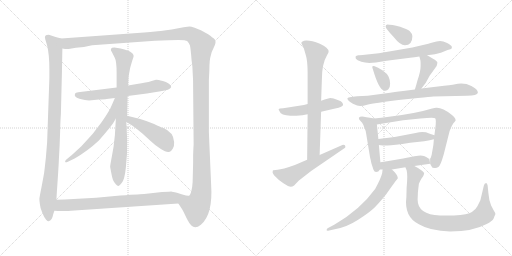
t = 0.00 s
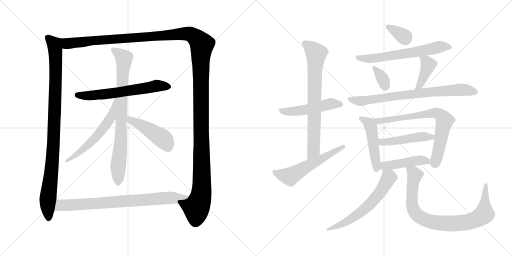
t = 3.28 s
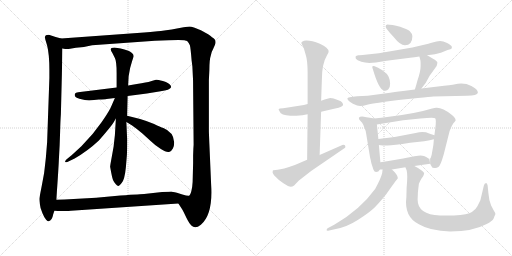
t = 6.56 s
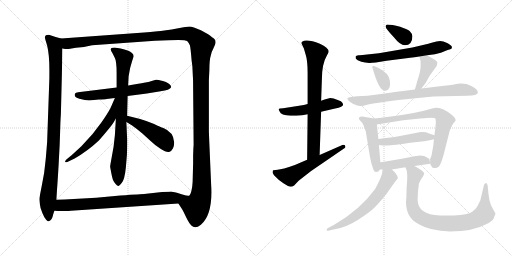
t = 9.84 s
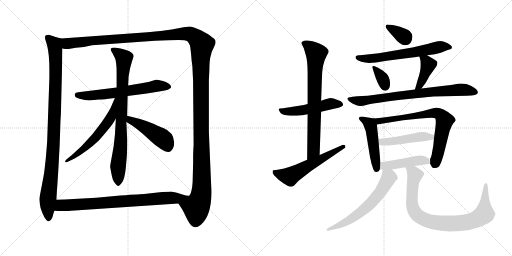
t = 13.12 s
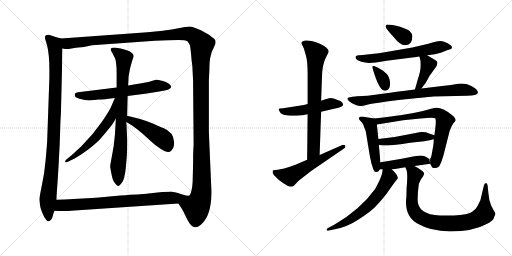
t = 16.40 s

The animated SVG that drew these frames (rendered in a browser with its animation timeline set to each time). Animation: 21 CSS @keyframes rules; one cycle of 16.40 s.

<svg version="1.1" viewBox="0 0 2048 1024" xmlns="http://www.w3.org/2000/svg">
  <g stroke="lightgray" stroke-dasharray="1,1" stroke-width="1" transform="scale(4, 4)">
    <line x1="0" y1="0" x2="256" y2="256"></line>
    <line x1="256" y1="0" x2="0" y2="256"></line>
    <line x1="128" y1="0" x2="128" y2="256"></line>
    <line x1="0" y1="128" x2="256" y2="128"></line>
    <line x1="256" y1="0" x2="512" y2="256"></line>
    <line x1="512" y1="0" x2="256" y2="256"></line>
    <line x1="384" y1="0" x2="384" y2="256"></line>
    <line x1="256" y1="128" x2="512" y2="128"></line>
  </g>
<g transform="scale(1, -1) translate(0, -850)">
   <style type="text/css">
    @keyframes keyframes0 {
      from {
       stroke: black;
       stroke-dashoffset: 993;
       stroke-width: 128;
       }
       76% {
       animation-timing-function: step-end;
       stroke: black;
       stroke-dashoffset: 0;
       stroke-width: 128;
       }
       to {
       stroke: black;
       stroke-width: 1024;
       }
       }
       #make-me-a-hanzi-animation-0 {
         animation: keyframes0 1.058105s both;
         animation-delay: 0.000000s;
         animation-timing-function: linear;
       }
    @keyframes keyframes1 {
      from {
       stroke: black;
       stroke-dashoffset: 1552;
       stroke-width: 128;
       }
       83% {
       animation-timing-function: step-end;
       stroke: black;
       stroke-dashoffset: 0;
       stroke-width: 128;
       }
       to {
       stroke: black;
       stroke-width: 1024;
       }
       }
       #make-me-a-hanzi-animation-1 {
         animation: keyframes1 1.513021s both;
         animation-delay: 1.058105s;
         animation-timing-function: linear;
       }
    @keyframes keyframes2 {
      from {
       stroke: black;
       stroke-dashoffset: 625;
       stroke-width: 128;
       }
       67% {
       animation-timing-function: step-end;
       stroke: black;
       stroke-dashoffset: 0;
       stroke-width: 128;
       }
       to {
       stroke: black;
       stroke-width: 1024;
       }
       }
       #make-me-a-hanzi-animation-2 {
         animation: keyframes2 0.758626s both;
         animation-delay: 2.571126s;
         animation-timing-function: linear;
       }
    @keyframes keyframes3 {
      from {
       stroke: black;
       stroke-dashoffset: 811;
       stroke-width: 128;
       }
       73% {
       animation-timing-function: step-end;
       stroke: black;
       stroke-dashoffset: 0;
       stroke-width: 128;
       }
       to {
       stroke: black;
       stroke-width: 1024;
       }
       }
       #make-me-a-hanzi-animation-3 {
         animation: keyframes3 0.909993s both;
         animation-delay: 3.329752s;
         animation-timing-function: linear;
       }
    @keyframes keyframes4 {
      from {
       stroke: black;
       stroke-dashoffset: 582;
       stroke-width: 128;
       }
       65% {
       animation-timing-function: step-end;
       stroke: black;
       stroke-dashoffset: 0;
       stroke-width: 128;
       }
       to {
       stroke: black;
       stroke-width: 1024;
       }
       }
       #make-me-a-hanzi-animation-4 {
         animation: keyframes4 0.723633s both;
         animation-delay: 4.239745s;
         animation-timing-function: linear;
       }
    @keyframes keyframes5 {
      from {
       stroke: black;
       stroke-dashoffset: 458;
       stroke-width: 128;
       }
       60% {
       animation-timing-function: step-end;
       stroke: black;
       stroke-dashoffset: 0;
       stroke-width: 128;
       }
       to {
       stroke: black;
       stroke-width: 1024;
       }
       }
       #make-me-a-hanzi-animation-5 {
         animation: keyframes5 0.622721s both;
         animation-delay: 4.963378s;
         animation-timing-function: linear;
       }
    @keyframes keyframes6 {
      from {
       stroke: black;
       stroke-dashoffset: 776;
       stroke-width: 128;
       }
       72% {
       animation-timing-function: step-end;
       stroke: black;
       stroke-dashoffset: 0;
       stroke-width: 128;
       }
       to {
       stroke: black;
       stroke-width: 1024;
       }
       }
       #make-me-a-hanzi-animation-6 {
         animation: keyframes6 0.881510s both;
         animation-delay: 5.586099s;
         animation-timing-function: linear;
       }
    @keyframes keyframes7 {
      from {
       stroke: black;
       stroke-dashoffset: 505;
       stroke-width: 128;
       }
       62% {
       animation-timing-function: step-end;
       stroke: black;
       stroke-dashoffset: 0;
       stroke-width: 128;
       }
       to {
       stroke: black;
       stroke-width: 1024;
       }
       }
       #make-me-a-hanzi-animation-7 {
         animation: keyframes7 0.660970s both;
         animation-delay: 6.467609s;
         animation-timing-function: linear;
       }
    @keyframes keyframes8 {
      from {
       stroke: black;
       stroke-dashoffset: 747;
       stroke-width: 128;
       }
       71% {
       animation-timing-function: step-end;
       stroke: black;
       stroke-dashoffset: 0;
       stroke-width: 128;
       }
       to {
       stroke: black;
       stroke-width: 1024;
       }
       }
       #make-me-a-hanzi-animation-8 {
         animation: keyframes8 0.857910s both;
         animation-delay: 7.128579s;
         animation-timing-function: linear;
       }
    @keyframes keyframes9 {
      from {
       stroke: black;
       stroke-dashoffset: 568;
       stroke-width: 128;
       }
       65% {
       animation-timing-function: step-end;
       stroke: black;
       stroke-dashoffset: 0;
       stroke-width: 128;
       }
       to {
       stroke: black;
       stroke-width: 1024;
       }
       }
       #make-me-a-hanzi-animation-9 {
         animation: keyframes9 0.712240s both;
         animation-delay: 7.986489s;
         animation-timing-function: linear;
       }
    @keyframes keyframes10 {
      from {
       stroke: black;
       stroke-dashoffset: 342;
       stroke-width: 128;
       }
       53% {
       animation-timing-function: step-end;
       stroke: black;
       stroke-dashoffset: 0;
       stroke-width: 128;
       }
       to {
       stroke: black;
       stroke-width: 1024;
       }
       }
       #make-me-a-hanzi-animation-10 {
         animation: keyframes10 0.528320s both;
         animation-delay: 8.698729s;
         animation-timing-function: linear;
       }
    @keyframes keyframes11 {
      from {
       stroke: black;
       stroke-dashoffset: 632;
       stroke-width: 128;
       }
       67% {
       animation-timing-function: step-end;
       stroke: black;
       stroke-dashoffset: 0;
       stroke-width: 128;
       }
       to {
       stroke: black;
       stroke-width: 1024;
       }
       }
       #make-me-a-hanzi-animation-11 {
         animation: keyframes11 0.764323s both;
         animation-delay: 9.227049s;
         animation-timing-function: linear;
       }
    @keyframes keyframes12 {
      from {
       stroke: black;
       stroke-dashoffset: 342;
       stroke-width: 128;
       }
       53% {
       animation-timing-function: step-end;
       stroke: black;
       stroke-dashoffset: 0;
       stroke-width: 128;
       }
       to {
       stroke: black;
       stroke-width: 1024;
       }
       }
       #make-me-a-hanzi-animation-12 {
         animation: keyframes12 0.528320s both;
         animation-delay: 9.991372s;
         animation-timing-function: linear;
       }
    @keyframes keyframes13 {
      from {
       stroke: black;
       stroke-dashoffset: 401;
       stroke-width: 128;
       }
       57% {
       animation-timing-function: step-end;
       stroke: black;
       stroke-dashoffset: 0;
       stroke-width: 128;
       }
       to {
       stroke: black;
       stroke-width: 1024;
       }
       }
       #make-me-a-hanzi-animation-13 {
         animation: keyframes13 0.576335s both;
         animation-delay: 10.519692s;
         animation-timing-function: linear;
       }
    @keyframes keyframes14 {
      from {
       stroke: black;
       stroke-dashoffset: 767;
       stroke-width: 128;
       }
       71% {
       animation-timing-function: step-end;
       stroke: black;
       stroke-dashoffset: 0;
       stroke-width: 128;
       }
       to {
       stroke: black;
       stroke-width: 1024;
       }
       }
       #make-me-a-hanzi-animation-14 {
         animation: keyframes14 0.874186s both;
         animation-delay: 11.096027s;
         animation-timing-function: linear;
       }
    @keyframes keyframes15 {
      from {
       stroke: black;
       stroke-dashoffset: 480;
       stroke-width: 128;
       }
       61% {
       animation-timing-function: step-end;
       stroke: black;
       stroke-dashoffset: 0;
       stroke-width: 128;
       }
       to {
       stroke: black;
       stroke-width: 1024;
       }
       }
       #make-me-a-hanzi-animation-15 {
         animation: keyframes15 0.640625s both;
         animation-delay: 11.970213s;
         animation-timing-function: linear;
       }
    @keyframes keyframes16 {
      from {
       stroke: black;
       stroke-dashoffset: 721;
       stroke-width: 128;
       }
       70% {
       animation-timing-function: step-end;
       stroke: black;
       stroke-dashoffset: 0;
       stroke-width: 128;
       }
       to {
       stroke: black;
       stroke-width: 1024;
       }
       }
       #make-me-a-hanzi-animation-16 {
         animation: keyframes16 0.836751s both;
         animation-delay: 12.610838s;
         animation-timing-function: linear;
       }
    @keyframes keyframes17 {
      from {
       stroke: black;
       stroke-dashoffset: 472;
       stroke-width: 128;
       }
       61% {
       animation-timing-function: step-end;
       stroke: black;
       stroke-dashoffset: 0;
       stroke-width: 128;
       }
       to {
       stroke: black;
       stroke-width: 1024;
       }
       }
       #make-me-a-hanzi-animation-17 {
         animation: keyframes17 0.634115s both;
         animation-delay: 13.447589s;
         animation-timing-function: linear;
       }
    @keyframes keyframes18 {
      from {
       stroke: black;
       stroke-dashoffset: 450;
       stroke-width: 128;
       }
       59% {
       animation-timing-function: step-end;
       stroke: black;
       stroke-dashoffset: 0;
       stroke-width: 128;
       }
       to {
       stroke: black;
       stroke-width: 1024;
       }
       }
       #make-me-a-hanzi-animation-18 {
         animation: keyframes18 0.616211s both;
         animation-delay: 14.081704s;
         animation-timing-function: linear;
       }
    @keyframes keyframes19 {
      from {
       stroke: black;
       stroke-dashoffset: 617;
       stroke-width: 128;
       }
       67% {
       animation-timing-function: step-end;
       stroke: black;
       stroke-dashoffset: 0;
       stroke-width: 128;
       }
       to {
       stroke: black;
       stroke-width: 1024;
       }
       }
       #make-me-a-hanzi-animation-19 {
         animation: keyframes19 0.752116s both;
         animation-delay: 14.697915s;
         animation-timing-function: linear;
       }
    @keyframes keyframes20 {
      from {
       stroke: black;
       stroke-dashoffset: 862;
       stroke-width: 128;
       }
       74% {
       animation-timing-function: step-end;
       stroke: black;
       stroke-dashoffset: 0;
       stroke-width: 128;
       }
       to {
       stroke: black;
       stroke-width: 1024;
       }
       }
       #make-me-a-hanzi-animation-20 {
         animation: keyframes20 0.951497s both;
         animation-delay: 15.450031s;
         animation-timing-function: linear;
       }
</style>
<path d="M 195.5 711.0 Q 184.5 711.0 181.5 707.0 Q 177.5 703.0 181.5 691.0 L 188.5 668.0 Q 197.5 632.0 197.5 571.0 L 197.5 538.0 L 188.5 281.0 L 183.5 220.0 Q 181.5 200.0 176.5 158.0 L 166.5 104.0 Q 157.5 59.0 157.5 54.0 Q 157.5 49.0 159.5 33.0 Q 160.5 18.0 169.5 -2.0 Q 177.5 -22.0 184.5 -29.0 Q 191.5 -36.0 194.5 -35.0 Q 208.5 -32.0 212.5 -8.0 L 217.5 7.0 L 225.5 51.0 L 227.5 83.0 Q 234.5 183.0 235.5 212.0 L 238.5 268.0 L 240.5 324.0 Q 241.5 366.0 243.5 393.0 L 247.5 552.0 L 249.5 656.0 C 250.5 686.0 250.5 694.0 244.5 696.0 L 222.5 702.0 L 195.5 711.0 Z" fill="lightgray"></path> 
<path d="M 713.5 36.0 L 728.5 13.0 Q 729.5 12.0 735.5 0.0 L 745.5 -21.0 Q 757.5 -45.0 765.5 -52.0 Q 780.5 -68.0 803.5 -49.0 Q 852.5 -8.0 844.5 112.0 L 837.5 274.0 Q 835.5 320.0 835.5 325.0 L 835.5 530.0 L 837.5 570.0 Q 837.5 612.0 843.5 629.0 Q 844.5 640.0 852.5 654.0 L 859.5 670.0 Q 866.5 688.0 855.5 696.0 Q 844.5 704.0 842.5 706.0 L 832.5 713.0 L 803.5 729.0 L 778.5 739.0 Q 763.5 744.0 758.5 744.0 Q 752.5 744.0 734.5 741.0 L 702.5 735.0 Q 690.5 732.0 664.5 729.0 L 643.5 726.0 L 630.5 725.0 Q 599.5 721.0 576.5 720.0 L 244.5 696.0 C 214.5 694.0 219.5 655.0 249.5 656.0 L 260.5 654.0 L 274.5 654.0 L 303.5 659.0 L 335.5 662.0 L 368.5 669.0 L 619.5 687.0 L 673.5 689.0 Q 740.5 693.0 748.5 686.0 Q 755.5 679.0 759.5 669.0 Q 762.5 658.0 766.5 608.0 L 769.5 584.0 L 771.5 543.0 Q 772.5 533.0 772.5 498.0 L 774.5 271.0 L 773.5 256.0 L 772.5 229.0 L 772.5 198.0 L 770.5 122.0 Q 769.5 102.0 765.5 86.0 Q 760.5 69.0 756.5 67.0 C 747.5 38.0 697.5 62.0 713.5 36.0 Z" fill="lightgray"></path> 
<path d="M 466.5 500.0 L 312.5 481.0 Q 302.5 480.0 300.5 476.0 Q 293.5 462.0 317.5 455.0 Q 341.5 448.0 356.5 448.0 L 395.5 452.0 Q 418.5 453.0 426.5 454.0 L 459.5 458.0 L 510.5 466.0 L 587.5 476.0 L 642.5 485.0 Q 679.5 490.0 684.5 501.0 Q 684.5 513.0 663.5 522.0 L 651.5 526.0 Q 628.5 532.0 624.0 531.0 Q 619.5 530.0 603.5 525.0 Q 587.5 520.0 547.5 514.0 L 512.5 508.0 L 466.5 500.0 Z" fill="lightgray"></path> 
<path d="M 520.5 578.0 L 528.5 606.0 L 533.5 621.0 Q 537.5 631.0 526.5 639.5 Q 515.5 648.0 482.5 656.0 L 457.5 660.0 Q 433.5 660.0 449.5 638.0 L 459.5 618.0 Q 466.5 605.0 466.5 558.0 L 466.5 500.0 L 463.5 376.0 L 459.5 309.0 Q 455.5 274.0 454.5 264.0 L 445.5 214.0 Q 440.5 187.0 440.5 183.0 Q 448.5 138.0 452.0 130.0 Q 455.5 122.0 462.5 114.0 Q 469.5 106.0 474.0 106.5 Q 478.5 107.0 486.5 118.0 Q 498.5 130.0 503.5 181.0 L 507.5 229.0 Q 508.5 241.0 508.5 294.0 L 505.5 362.0 L 508.5 387.0 L 510.5 466.0 L 512.5 508.0 L 514.5 545.0 L 520.5 578.0 Z" fill="lightgray"></path> 
<path d="M 459.5 458.0 L 446.5 428.0 Q 438.5 407.0 405.5 360.0 Q 372.5 312.0 325.5 265.0 L 287.5 230.0 L 265.5 212.0 Q 259.5 206.0 260.5 203.0 Q 261.5 199.0 271.5 203.0 L 298.5 216.0 Q 350.5 246.0 395.5 288.0 Q 444.5 344.0 453.5 359.0 Q 461.5 373.0 463.5 376.0 C 523.5 475.0 471.5 486.0 459.5 458.0 Z" fill="lightgray"></path> 
<path d="M 505.5 362.0 L 528.5 348.0 Q 535.5 344.0 569.5 316.0 L 602.5 286.0 Q 619.5 269.0 643.5 254.0 Q 667.5 238.0 678.5 243.0 Q 684.5 244.0 691.5 256.0 Q 697.5 267.0 696.5 282.0 Q 694.5 321.0 653.5 338.0 Q 641.5 342.0 616.5 354.0 Q 590.5 365.0 560.5 374.0 L 508.5 387.0 C 479.5 394.0 479.5 378.0 505.5 362.0 Z" fill="lightgray"></path> 
<path d="M 217.5 7.0 L 231.5 6.0 L 255.5 6.0 Q 278.5 6.0 283.5 7.0 L 713.5 36.0 C 743.5 38.0 785.5 63.0 756.5 67.0 Q 751.5 65.0 729.5 72.0 L 707.5 79.0 Q 688.5 83.0 685.5 84.0 Q 682.5 84.0 648.5 82.0 L 576.5 74.0 Q 569.5 74.0 481.5 68.0 L 384.5 59.0 L 258.5 52.0 L 225.5 51.0 C 195.5 50.0 187.5 9.0 217.5 7.0 Z" fill="lightgray"></path> 
<path d="M 1230.5 434.0 L 1215.5 430.0 L 1132.5 417.0 Q 1116.5 416.0 1114.5 414.0 Q 1114.5 411.0 1118.5 404.0 Q 1123.5 389.0 1161.5 387.0 L 1185.5 387.0 L 1209.5 389.0 L 1230.5 393.0 L 1284.5 403.0 L 1340.5 416.0 Q 1372.5 422.0 1372.5 432.0 Q 1372.5 434.0 1368.5 440.0 Q 1365.5 445.0 1353.5 449.0 L 1334.5 456.0 L 1321.5 458.0 Q 1315.5 458.0 1284.5 447.0 L 1230.5 434.0 Z" fill="lightgray"></path> 
<path d="M 1205.5 678.0 Q 1205.5 676.0 1207.5 673.0 L 1215.5 656.0 L 1222.5 632.0 Q 1230.5 608.0 1230.5 558.0 L 1230.5 434.0 L 1230.5 393.0 L 1228.5 211.0 C 1228.5 181.0 1277.5 200.0 1278.5 230.0 L 1284.5 403.0 L 1284.5 447.0 L 1287.5 532.0 Q 1287.5 595.0 1308.5 630.0 Q 1314.5 639.0 1314.5 643.0 Q 1314.5 660.0 1279.5 675.0 Q 1244.5 689.0 1224.5 688.0 Q 1205.5 686.0 1205.5 678.0 Z" fill="lightgray"></path> 
<path d="M 1228.5 211.0 L 1179.5 190.0 Q 1128.5 172.0 1110.5 171.0 Q 1092.5 170.0 1091.5 168.0 Q 1090.5 165.0 1090.5 159.0 Q 1091.5 152.0 1114.5 131.0 L 1133.5 117.0 Q 1155.5 103.0 1162.5 103.0 Q 1169.5 103.0 1176.5 108.0 L 1194.5 127.0 L 1244.5 166.0 L 1377.5 257.0 Q 1381.5 259.0 1381.5 263.0 Q 1382.5 271.0 1373.5 271.0 Q 1371.5 271.0 1369.5 270.0 L 1278.5 230.0 L 1228.5 211.0 Z" fill="lightgray"></path> 
<path d="M 1600.5 743.0 Q 1566.5 752.0 1548.5 752.0 Q 1542.5 751.0 1542.5 743.0 Q 1543.5 735.0 1575.5 701.0 Q 1600.5 669.0 1619.5 669.0 Q 1649.5 669.0 1649.5 705.0 Q 1649.5 715.0 1638.5 726.0 Q 1628.5 733.0 1600.5 743.0 Z" fill="lightgray"></path> 
<path d="M 1708.5 629.0 L 1739.5 633.0 L 1763.5 639.0 L 1790.5 650.0 Q 1804.5 654.0 1806.5 656.0 Q 1808.5 660.0 1806.5 665.0 Q 1804.5 669.0 1788.5 678.0 Q 1772.5 686.0 1760.5 686.0 Q 1748.5 686.0 1726.5 679.0 Q 1704.5 672.0 1649.5 660.0 L 1515.5 637.0 L 1468.5 632.0 Q 1443.5 628.0 1433.5 629.0 Q 1424.5 628.0 1422.5 624.0 Q 1421.5 622.0 1423.5 615.0 Q 1427.5 609.0 1445.5 603.0 Q 1464.5 597.0 1489.5 599.0 L 1503.5 600.0 L 1546.5 607.0 L 1640.5 619.0 Q 1656.5 620.0 1677.5 624.0 L 1708.5 629.0 Z" fill="lightgray"></path> 
<path d="M 1498.5 585.0 Q 1484.5 590.0 1491.5 573.0 Q 1515.5 491.0 1536.5 488.0 Q 1546.5 485.0 1553.5 493.0 Q 1560.5 500.0 1560.5 515.0 Q 1560.5 530.0 1554.5 543.0 Q 1548.5 556.0 1529.5 569.0 Q 1510.5 581.0 1498.5 585.0 Z" fill="lightgray"></path> 
<path d="M 1685.5 496.0 L 1702.5 518.0 L 1718.5 547.0 L 1746.5 586.0 Q 1748.5 592.0 1749.5 599.0 Q 1750.5 605.0 1730.5 616.0 L 1708.5 629.0 C 1682.5 644.0 1670.5 652.0 1677.5 624.0 L 1681.5 609.0 Q 1682.5 607.0 1682.5 586.0 Q 1682.5 564.0 1669.5 527.0 Q 1665.5 511.0 1659.5 492.0 C 1650.5 463.0 1667.5 472.0 1685.5 496.0 Z" fill="lightgray"></path> 
<path d="M 1733.5 464.0 L 1867.5 467.0 Q 1909.5 467.0 1911.5 479.0 Q 1911.5 493.0 1885.5 506.0 Q 1860.5 519.0 1831.5 515.0 L 1810.5 511.0 Q 1798.5 510.0 1776.5 507.0 L 1685.5 496.0 L 1659.5 492.0 L 1612.5 486.0 Q 1603.5 486.0 1560.5 479.0 L 1470.5 467.0 L 1428.5 465.0 Q 1389.5 462.0 1389.5 456.0 Q 1390.5 447.0 1411.5 435.0 L 1428.5 428.0 Q 1442.5 423.0 1468.5 431.0 Q 1495.5 438.0 1603.5 451.0 L 1671.5 458.0 Q 1720.5 463.0 1733.5 464.0 Z" fill="lightgray"></path> 
<path d="M 1496.5 376.0 Q 1458.5 383.0 1448.5 384.0 Q 1438.5 384.0 1435.5 379.0 Q 1435.5 376.0 1437.5 371.0 L 1448.5 359.0 Q 1453.5 352.0 1457.5 339.0 Q 1463.5 327.0 1464.5 316.0 L 1480.5 219.0 Q 1482.5 213.0 1485.5 197.0 L 1493.5 172.0 Q 1497.5 162.0 1504.5 162.0 Q 1514.5 162.0 1519.5 172.0 L 1521.5 201.0 L 1515.5 270.0 L 1513.5 294.0 L 1507.5 352.0 C 1505.5 374.0 1505.5 374.0 1496.5 376.0 Z" fill="lightgray"></path> 
<path d="M 1720.5 195.0 L 1726.5 184.0 Q 1728.5 178.0 1737.5 178.0 Q 1746.5 177.0 1753.5 182.0 Q 1761.5 186.0 1774.5 231.0 L 1798.5 326.0 Q 1806.5 348.0 1813.5 357.0 Q 1821.5 365.0 1822.5 368.0 Q 1822.5 379.0 1806.5 391.0 Q 1771.5 419.0 1747.5 419.0 Q 1741.5 420.0 1728.5 416.0 Q 1660.5 395.0 1548.5 382.0 Q 1527.5 380.0 1496.5 376.0 C 1466.5 372.0 1477.5 347.0 1507.5 352.0 L 1612.5 369.0 L 1681.5 376.0 Q 1735.5 382.0 1740.5 377.0 Q 1745.5 372.0 1741.5 339.0 L 1737.5 309.0 L 1735.5 293.0 L 1733.5 270.0 L 1726.5 230.0 Q 1722.5 216.0 1720.5 216.0 L 1720.5 195.0 Z" fill="lightgray"></path> 
<path d="M 1737.5 309.0 L 1716.5 316.0 Q 1695.5 326.0 1662.5 318.0 Q 1590.5 302.0 1513.5 294.0 C 1483.5 291.0 1485.5 274.0 1515.5 270.0 L 1530.5 268.0 L 1550.5 268.0 Q 1572.5 268.0 1640.5 279.0 L 1696.5 285.0 Q 1721.5 289.0 1735.5 293.0 C 1763.5 300.0 1763.5 300.0 1737.5 309.0 Z" fill="lightgray"></path> 
<path d="M 1657.5 186.0 L 1720.5 195.0 L 1717.5 215.0 Q 1715.5 215.0 1706.5 221.0 Q 1697.5 227.0 1682.5 228.0 Q 1667.5 228.0 1612.5 216.0 L 1571.5 209.0 Q 1549.5 205.0 1521.5 201.0 C 1491.5 197.0 1489.5 172.0 1519.5 172.0 L 1530.5 172.0 L 1567.5 172.0 L 1621.5 181.0 L 1657.5 186.0 Z" fill="lightgray"></path> 
<path d="M 1530.5 172.0 L 1528.5 157.0 Q 1523.5 136.0 1500.5 94.0 Q 1441.5 12.0 1338.5 -48.0 L 1310.5 -63.0 Q 1306.5 -65.0 1306.5 -71.0 Q 1306.5 -74.0 1316.5 -72.0 L 1343.5 -66.0 Q 1389.5 -57.0 1432.5 -29.0 Q 1476.5 -1.0 1498.5 20.0 Q 1537.5 61.0 1557.5 91.0 Q 1577.5 120.0 1583.5 127.0 L 1591.5 137.0 Q 1591.5 151.0 1567.5 172.0 C 1545.5 193.0 1534.5 202.0 1530.5 172.0 Z" fill="lightgray"></path> 
<path d="M 1670.5 51.0 Q 1670.5 82.0 1675.5 115.0 Q 1679.5 125.0 1685.5 135.0 L 1692.5 145.0 Q 1696.5 153.0 1696.5 158.0 Q 1691.5 166.0 1673.5 177.0 L 1657.5 186.0 C 1631.5 201.0 1611.5 209.0 1621.5 181.0 L 1626.5 169.0 Q 1631.5 151.0 1626.5 100.0 L 1625.5 62.0 Q 1615.5 -17.0 1675.5 -47.0 Q 1720.5 -74.0 1800.5 -76.0 Q 1894.5 -75.0 1946.5 -46.0 Q 1968.5 -35.0 1974.5 -24.0 Q 1978.5 -12.0 1981.5 -7.0 Q 1981.5 -1.0 1974.5 9.0 L 1964.5 28.0 Q 1955.5 50.0 1953.5 78.0 L 1950.5 108.0 Q 1948.5 118.0 1944.5 118.0 Q 1937.5 118.0 1935.5 108.0 L 1921.5 49.0 L 1909.5 25.0 Q 1903.5 12.0 1887.5 2.0 Q 1872.5 -8.0 1815.5 -12.0 L 1759.5 -12.0 Q 1670.5 -8.0 1670.5 51.0 Z" fill="lightgray"></path> 
      <clipPath id="make-me-a-hanzi-clip-0">
      <path d="M 195.5 711.0 Q 184.5 711.0 181.5 707.0 Q 177.5 703.0 181.5 691.0 L 188.5 668.0 Q 197.5 632.0 197.5 571.0 L 197.5 538.0 L 188.5 281.0 L 183.5 220.0 Q 181.5 200.0 176.5 158.0 L 166.5 104.0 Q 157.5 59.0 157.5 54.0 Q 157.5 49.0 159.5 33.0 Q 160.5 18.0 169.5 -2.0 Q 177.5 -22.0 184.5 -29.0 Q 191.5 -36.0 194.5 -35.0 Q 208.5 -32.0 212.5 -8.0 L 217.5 7.0 L 225.5 51.0 L 227.5 83.0 Q 234.5 183.0 235.5 212.0 L 238.5 268.0 L 240.5 324.0 Q 241.5 366.0 243.5 393.0 L 247.5 552.0 L 249.5 656.0 C 250.5 686.0 250.5 694.0 244.5 696.0 L 222.5 702.0 L 195.5 711.0 Z" fill="lightgray"></path>
      </clipPath>
      <path clip-path="url(#make-me-a-hanzi-clip-0)" d="M 190.5 701.0 L 218.5 669.0 L 223.5 604.0 L 213.5 262.0 L 190.5 43.0 L 194.5 -24.0 " fill="none" id="make-me-a-hanzi-animation-0" stroke-dasharray="865 1730" stroke-linecap="round"></path>

      <clipPath id="make-me-a-hanzi-clip-1">
      <path d="M 713.5 36.0 L 728.5 13.0 Q 729.5 12.0 735.5 0.0 L 745.5 -21.0 Q 757.5 -45.0 765.5 -52.0 Q 780.5 -68.0 803.5 -49.0 Q 852.5 -8.0 844.5 112.0 L 837.5 274.0 Q 835.5 320.0 835.5 325.0 L 835.5 530.0 L 837.5 570.0 Q 837.5 612.0 843.5 629.0 Q 844.5 640.0 852.5 654.0 L 859.5 670.0 Q 866.5 688.0 855.5 696.0 Q 844.5 704.0 842.5 706.0 L 832.5 713.0 L 803.5 729.0 L 778.5 739.0 Q 763.5 744.0 758.5 744.0 Q 752.5 744.0 734.5 741.0 L 702.5 735.0 Q 690.5 732.0 664.5 729.0 L 643.5 726.0 L 630.5 725.0 Q 599.5 721.0 576.5 720.0 L 244.5 696.0 C 214.5 694.0 219.5 655.0 249.5 656.0 L 260.5 654.0 L 274.5 654.0 L 303.5 659.0 L 335.5 662.0 L 368.5 669.0 L 619.5 687.0 L 673.5 689.0 Q 740.5 693.0 748.5 686.0 Q 755.5 679.0 759.5 669.0 Q 762.5 658.0 766.5 608.0 L 769.5 584.0 L 771.5 543.0 Q 772.5 533.0 772.5 498.0 L 774.5 271.0 L 773.5 256.0 L 772.5 229.0 L 772.5 198.0 L 770.5 122.0 Q 769.5 102.0 765.5 86.0 Q 760.5 69.0 756.5 67.0 C 747.5 38.0 697.5 62.0 713.5 36.0 Z" fill="lightgray"></path>
      </clipPath>
      <path clip-path="url(#make-me-a-hanzi-clip-1)" d="M 252.5 690.0 L 265.5 678.0 L 278.5 676.0 L 380.5 689.0 L 745.5 716.0 L 784.5 699.0 L 807.5 672.0 L 802.5 622.0 L 805.5 81.0 L 799.5 49.0 L 785.5 21.0 L 723.5 34.0 " fill="none" id="make-me-a-hanzi-animation-1" stroke-dasharray="1424 2848" stroke-linecap="round"></path>

      <clipPath id="make-me-a-hanzi-clip-2">
      <path d="M 466.5 500.0 L 312.5 481.0 Q 302.5 480.0 300.5 476.0 Q 293.5 462.0 317.5 455.0 Q 341.5 448.0 356.5 448.0 L 395.5 452.0 Q 418.5 453.0 426.5 454.0 L 459.5 458.0 L 510.5 466.0 L 587.5 476.0 L 642.5 485.0 Q 679.5 490.0 684.5 501.0 Q 684.5 513.0 663.5 522.0 L 651.5 526.0 Q 628.5 532.0 624.0 531.0 Q 619.5 530.0 603.5 525.0 Q 587.5 520.0 547.5 514.0 L 512.5 508.0 L 466.5 500.0 Z" fill="lightgray"></path>
      </clipPath>
      <path clip-path="url(#make-me-a-hanzi-clip-2)" d="M 309.5 470.0 L 361.5 467.0 L 626.5 507.0 L 675.5 504.0 " fill="none" id="make-me-a-hanzi-animation-2" stroke-dasharray="497 994" stroke-linecap="round"></path>

      <clipPath id="make-me-a-hanzi-clip-3">
      <path d="M 520.5 578.0 L 528.5 606.0 L 533.5 621.0 Q 537.5 631.0 526.5 639.5 Q 515.5 648.0 482.5 656.0 L 457.5 660.0 Q 433.5 660.0 449.5 638.0 L 459.5 618.0 Q 466.5 605.0 466.5 558.0 L 466.5 500.0 L 463.5 376.0 L 459.5 309.0 Q 455.5 274.0 454.5 264.0 L 445.5 214.0 Q 440.5 187.0 440.5 183.0 Q 448.5 138.0 452.0 130.0 Q 455.5 122.0 462.5 114.0 Q 469.5 106.0 474.0 106.5 Q 478.5 107.0 486.5 118.0 Q 498.5 130.0 503.5 181.0 L 507.5 229.0 Q 508.5 241.0 508.5 294.0 L 505.5 362.0 L 508.5 387.0 L 510.5 466.0 L 512.5 508.0 L 514.5 545.0 L 520.5 578.0 Z" fill="lightgray"></path>
      </clipPath>
      <path clip-path="url(#make-me-a-hanzi-clip-3)" d="M 453.5 649.0 L 496.5 617.0 L 472.5 116.0 " fill="none" id="make-me-a-hanzi-animation-3" stroke-dasharray="683 1366" stroke-linecap="round"></path>

      <clipPath id="make-me-a-hanzi-clip-4">
      <path d="M 459.5 458.0 L 446.5 428.0 Q 438.5 407.0 405.5 360.0 Q 372.5 312.0 325.5 265.0 L 287.5 230.0 L 265.5 212.0 Q 259.5 206.0 260.5 203.0 Q 261.5 199.0 271.5 203.0 L 298.5 216.0 Q 350.5 246.0 395.5 288.0 Q 444.5 344.0 453.5 359.0 Q 461.5 373.0 463.5 376.0 C 523.5 475.0 471.5 486.0 459.5 458.0 Z" fill="lightgray"></path>
      </clipPath>
      <path clip-path="url(#make-me-a-hanzi-clip-4)" d="M 463.5 452.0 L 445.5 383.0 L 404.5 324.0 L 346.5 264.0 L 265.5 206.0 " fill="none" id="make-me-a-hanzi-animation-4" stroke-dasharray="454 908" stroke-linecap="round"></path>

      <clipPath id="make-me-a-hanzi-clip-5">
      <path d="M 505.5 362.0 L 528.5 348.0 Q 535.5 344.0 569.5 316.0 L 602.5 286.0 Q 619.5 269.0 643.5 254.0 Q 667.5 238.0 678.5 243.0 Q 684.5 244.0 691.5 256.0 Q 697.5 267.0 696.5 282.0 Q 694.5 321.0 653.5 338.0 Q 641.5 342.0 616.5 354.0 Q 590.5 365.0 560.5 374.0 L 508.5 387.0 C 479.5 394.0 479.5 378.0 505.5 362.0 Z" fill="lightgray"></path>
      </clipPath>
      <path clip-path="url(#make-me-a-hanzi-clip-5)" d="M 513.5 380.0 L 530.5 364.0 L 574.5 344.0 L 650.5 296.0 L 671.5 261.0 " fill="none" id="make-me-a-hanzi-animation-5" stroke-dasharray="330 660" stroke-linecap="round"></path>

      <clipPath id="make-me-a-hanzi-clip-6">
      <path d="M 217.5 7.0 L 231.5 6.0 L 255.5 6.0 Q 278.5 6.0 283.5 7.0 L 713.5 36.0 C 743.5 38.0 785.5 63.0 756.5 67.0 Q 751.5 65.0 729.5 72.0 L 707.5 79.0 Q 688.5 83.0 685.5 84.0 Q 682.5 84.0 648.5 82.0 L 576.5 74.0 Q 569.5 74.0 481.5 68.0 L 384.5 59.0 L 258.5 52.0 L 225.5 51.0 C 195.5 50.0 187.5 9.0 217.5 7.0 Z" fill="lightgray"></path>
      </clipPath>
      <path clip-path="url(#make-me-a-hanzi-clip-6)" d="M 224.5 13.0 L 244.5 29.0 L 704.5 57.0 L 737.5 65.0 " fill="none" id="make-me-a-hanzi-animation-6" stroke-dasharray="648 1296" stroke-linecap="round"></path>

      <clipPath id="make-me-a-hanzi-clip-7">
      <path d="M 1230.5 434.0 L 1215.5 430.0 L 1132.5 417.0 Q 1116.5 416.0 1114.5 414.0 Q 1114.5 411.0 1118.5 404.0 Q 1123.5 389.0 1161.5 387.0 L 1185.5 387.0 L 1209.5 389.0 L 1230.5 393.0 L 1284.5 403.0 L 1340.5 416.0 Q 1372.5 422.0 1372.5 432.0 Q 1372.5 434.0 1368.5 440.0 Q 1365.5 445.0 1353.5 449.0 L 1334.5 456.0 L 1321.5 458.0 Q 1315.5 458.0 1284.5 447.0 L 1230.5 434.0 Z" fill="lightgray"></path>
      </clipPath>
      <path clip-path="url(#make-me-a-hanzi-clip-7)" d="M 1118.5 410.0 L 1152.5 402.0 L 1247.5 416.0 L 1322.5 435.0 L 1363.5 433.0 " fill="none" id="make-me-a-hanzi-animation-7" stroke-dasharray="377 754" stroke-linecap="round"></path>

      <clipPath id="make-me-a-hanzi-clip-8">
      <path d="M 1205.5 678.0 Q 1205.5 676.0 1207.5 673.0 L 1215.5 656.0 L 1222.5 632.0 Q 1230.5 608.0 1230.5 558.0 L 1230.5 434.0 L 1230.5 393.0 L 1228.5 211.0 C 1228.5 181.0 1277.5 200.0 1278.5 230.0 L 1284.5 403.0 L 1284.5 447.0 L 1287.5 532.0 Q 1287.5 595.0 1308.5 630.0 Q 1314.5 639.0 1314.5 643.0 Q 1314.5 660.0 1279.5 675.0 Q 1244.5 689.0 1224.5 688.0 Q 1205.5 686.0 1205.5 678.0 Z" fill="lightgray"></path>
      </clipPath>
      <path clip-path="url(#make-me-a-hanzi-clip-8)" d="M 1212.5 678.0 L 1237.5 664.0 L 1264.5 636.0 L 1254.5 254.0 L 1232.5 219.0 " fill="none" id="make-me-a-hanzi-animation-8" stroke-dasharray="619 1238" stroke-linecap="round"></path>

      <clipPath id="make-me-a-hanzi-clip-9">
      <path d="M 1228.5 211.0 L 1179.5 190.0 Q 1128.5 172.0 1110.5 171.0 Q 1092.5 170.0 1091.5 168.0 Q 1090.5 165.0 1090.5 159.0 Q 1091.5 152.0 1114.5 131.0 L 1133.5 117.0 Q 1155.5 103.0 1162.5 103.0 Q 1169.5 103.0 1176.5 108.0 L 1194.5 127.0 L 1244.5 166.0 L 1377.5 257.0 Q 1381.5 259.0 1381.5 263.0 Q 1382.5 271.0 1373.5 271.0 Q 1371.5 271.0 1369.5 270.0 L 1278.5 230.0 L 1228.5 211.0 Z" fill="lightgray"></path>
      </clipPath>
      <path clip-path="url(#make-me-a-hanzi-clip-9)" d="M 1096.5 163.0 L 1121.5 151.0 L 1158.5 144.0 L 1374.5 264.0 " fill="none" id="make-me-a-hanzi-animation-9" stroke-dasharray="440 880" stroke-linecap="round"></path>

      <clipPath id="make-me-a-hanzi-clip-10">
      <path d="M 1600.5 743.0 Q 1566.5 752.0 1548.5 752.0 Q 1542.5 751.0 1542.5 743.0 Q 1543.5 735.0 1575.5 701.0 Q 1600.5 669.0 1619.5 669.0 Q 1649.5 669.0 1649.5 705.0 Q 1649.5 715.0 1638.5 726.0 Q 1628.5 733.0 1600.5 743.0 Z" fill="lightgray"></path>
      </clipPath>
      <path clip-path="url(#make-me-a-hanzi-clip-10)" d="M 1551.5 744.0 L 1622.5 695.0 " fill="none" id="make-me-a-hanzi-animation-10" stroke-dasharray="214 428" stroke-linecap="round"></path>

      <clipPath id="make-me-a-hanzi-clip-11">
      <path d="M 1708.5 629.0 L 1739.5 633.0 L 1763.5 639.0 L 1790.5 650.0 Q 1804.5 654.0 1806.5 656.0 Q 1808.5 660.0 1806.5 665.0 Q 1804.5 669.0 1788.5 678.0 Q 1772.5 686.0 1760.5 686.0 Q 1748.5 686.0 1726.5 679.0 Q 1704.5 672.0 1649.5 660.0 L 1515.5 637.0 L 1468.5 632.0 Q 1443.5 628.0 1433.5 629.0 Q 1424.5 628.0 1422.5 624.0 Q 1421.5 622.0 1423.5 615.0 Q 1427.5 609.0 1445.5 603.0 Q 1464.5 597.0 1489.5 599.0 L 1503.5 600.0 L 1546.5 607.0 L 1640.5 619.0 Q 1656.5 620.0 1677.5 624.0 L 1708.5 629.0 Z" fill="lightgray"></path>
      </clipPath>
      <path clip-path="url(#make-me-a-hanzi-clip-11)" d="M 1430.5 620.0 L 1455.5 615.0 L 1507.5 618.0 L 1763.5 663.0 L 1801.5 661.0 " fill="none" id="make-me-a-hanzi-animation-11" stroke-dasharray="504 1008" stroke-linecap="round"></path>

      <clipPath id="make-me-a-hanzi-clip-12">
      <path d="M 1498.5 585.0 Q 1484.5 590.0 1491.5 573.0 Q 1515.5 491.0 1536.5 488.0 Q 1546.5 485.0 1553.5 493.0 Q 1560.5 500.0 1560.5 515.0 Q 1560.5 530.0 1554.5 543.0 Q 1548.5 556.0 1529.5 569.0 Q 1510.5 581.0 1498.5 585.0 Z" fill="lightgray"></path>
      </clipPath>
      <path clip-path="url(#make-me-a-hanzi-clip-12)" d="M 1499.5 576.0 L 1528.5 540.0 L 1541.5 502.0 " fill="none" id="make-me-a-hanzi-animation-12" stroke-dasharray="214 428" stroke-linecap="round"></path>

      <clipPath id="make-me-a-hanzi-clip-13">
      <path d="M 1685.5 496.0 L 1702.5 518.0 L 1718.5 547.0 L 1746.5 586.0 Q 1748.5 592.0 1749.5 599.0 Q 1750.5 605.0 1730.5 616.0 L 1708.5 629.0 C 1682.5 644.0 1670.5 652.0 1677.5 624.0 L 1681.5 609.0 Q 1682.5 607.0 1682.5 586.0 Q 1682.5 564.0 1669.5 527.0 Q 1665.5 511.0 1659.5 492.0 C 1650.5 463.0 1667.5 472.0 1685.5 496.0 Z" fill="lightgray"></path>
      </clipPath>
      <path clip-path="url(#make-me-a-hanzi-clip-13)" d="M 1686.5 618.0 L 1703.5 607.0 L 1712.5 588.0 L 1685.5 522.0 L 1665.5 497.0 " fill="none" id="make-me-a-hanzi-animation-13" stroke-dasharray="273 546" stroke-linecap="round"></path>

      <clipPath id="make-me-a-hanzi-clip-14">
      <path d="M 1733.5 464.0 L 1867.5 467.0 Q 1909.5 467.0 1911.5 479.0 Q 1911.5 493.0 1885.5 506.0 Q 1860.5 519.0 1831.5 515.0 L 1810.5 511.0 Q 1798.5 510.0 1776.5 507.0 L 1685.5 496.0 L 1659.5 492.0 L 1612.5 486.0 Q 1603.5 486.0 1560.5 479.0 L 1470.5 467.0 L 1428.5 465.0 Q 1389.5 462.0 1389.5 456.0 Q 1390.5 447.0 1411.5 435.0 L 1428.5 428.0 Q 1442.5 423.0 1468.5 431.0 Q 1495.5 438.0 1603.5 451.0 L 1671.5 458.0 Q 1720.5 463.0 1733.5 464.0 Z" fill="lightgray"></path>
      </clipPath>
      <path clip-path="url(#make-me-a-hanzi-clip-14)" d="M 1395.5 453.0 L 1456.5 447.0 L 1653.5 475.0 L 1840.5 491.0 L 1902.5 481.0 " fill="none" id="make-me-a-hanzi-animation-14" stroke-dasharray="639 1278" stroke-linecap="round"></path>

      <clipPath id="make-me-a-hanzi-clip-15">
      <path d="M 1496.5 376.0 Q 1458.5 383.0 1448.5 384.0 Q 1438.5 384.0 1435.5 379.0 Q 1435.5 376.0 1437.5 371.0 L 1448.5 359.0 Q 1453.5 352.0 1457.5 339.0 Q 1463.5 327.0 1464.5 316.0 L 1480.5 219.0 Q 1482.5 213.0 1485.5 197.0 L 1493.5 172.0 Q 1497.5 162.0 1504.5 162.0 Q 1514.5 162.0 1519.5 172.0 L 1521.5 201.0 L 1515.5 270.0 L 1513.5 294.0 L 1507.5 352.0 C 1505.5 374.0 1505.5 374.0 1496.5 376.0 Z" fill="lightgray"></path>
      </clipPath>
      <path clip-path="url(#make-me-a-hanzi-clip-15)" d="M 1443.5 377.0 L 1469.5 362.0 L 1483.5 342.0 L 1505.5 174.0 " fill="none" id="make-me-a-hanzi-animation-15" stroke-dasharray="352 704" stroke-linecap="round"></path>

      <clipPath id="make-me-a-hanzi-clip-16">
      <path d="M 1720.5 195.0 L 1726.5 184.0 Q 1728.5 178.0 1737.5 178.0 Q 1746.5 177.0 1753.5 182.0 Q 1761.5 186.0 1774.5 231.0 L 1798.5 326.0 Q 1806.5 348.0 1813.5 357.0 Q 1821.5 365.0 1822.5 368.0 Q 1822.5 379.0 1806.5 391.0 Q 1771.5 419.0 1747.5 419.0 Q 1741.5 420.0 1728.5 416.0 Q 1660.5 395.0 1548.5 382.0 Q 1527.5 380.0 1496.5 376.0 C 1466.5 372.0 1477.5 347.0 1507.5 352.0 L 1612.5 369.0 L 1681.5 376.0 Q 1735.5 382.0 1740.5 377.0 Q 1745.5 372.0 1741.5 339.0 L 1737.5 309.0 L 1735.5 293.0 L 1733.5 270.0 L 1726.5 230.0 Q 1722.5 216.0 1720.5 216.0 L 1720.5 195.0 Z" fill="lightgray"></path>
      </clipPath>
      <path clip-path="url(#make-me-a-hanzi-clip-16)" d="M 1504.5 372.0 L 1515.5 365.0 L 1738.5 399.0 L 1763.5 389.0 L 1777.5 365.0 L 1740.5 197.0 " fill="none" id="make-me-a-hanzi-animation-16" stroke-dasharray="593 1186" stroke-linecap="round"></path>

      <clipPath id="make-me-a-hanzi-clip-17">
      <path d="M 1737.5 309.0 L 1716.5 316.0 Q 1695.5 326.0 1662.5 318.0 Q 1590.5 302.0 1513.5 294.0 C 1483.5 291.0 1485.5 274.0 1515.5 270.0 L 1530.5 268.0 L 1550.5 268.0 Q 1572.5 268.0 1640.5 279.0 L 1696.5 285.0 Q 1721.5 289.0 1735.5 293.0 C 1763.5 300.0 1763.5 300.0 1737.5 309.0 Z" fill="lightgray"></path>
      </clipPath>
      <path clip-path="url(#make-me-a-hanzi-clip-17)" d="M 1521.5 289.0 L 1528.5 282.0 L 1545.5 282.0 L 1686.5 303.0 L 1725.5 301.0 L 1730.5 306.0 " fill="none" id="make-me-a-hanzi-animation-17" stroke-dasharray="344 688" stroke-linecap="round"></path>

      <clipPath id="make-me-a-hanzi-clip-18">
      <path d="M 1657.5 186.0 L 1720.5 195.0 L 1717.5 215.0 Q 1715.5 215.0 1706.5 221.0 Q 1697.5 227.0 1682.5 228.0 Q 1667.5 228.0 1612.5 216.0 L 1571.5 209.0 Q 1549.5 205.0 1521.5 201.0 C 1491.5 197.0 1489.5 172.0 1519.5 172.0 L 1530.5 172.0 L 1567.5 172.0 L 1621.5 181.0 L 1657.5 186.0 Z" fill="lightgray"></path>
      </clipPath>
      <path clip-path="url(#make-me-a-hanzi-clip-18)" d="M 1525.5 179.0 L 1543.5 189.0 L 1672.5 208.0 L 1704.5 207.0 L 1711.5 199.0 " fill="none" id="make-me-a-hanzi-animation-18" stroke-dasharray="322 644" stroke-linecap="round"></path>

      <clipPath id="make-me-a-hanzi-clip-19">
      <path d="M 1530.5 172.0 L 1528.5 157.0 Q 1523.5 136.0 1500.5 94.0 Q 1441.5 12.0 1338.5 -48.0 L 1310.5 -63.0 Q 1306.5 -65.0 1306.5 -71.0 Q 1306.5 -74.0 1316.5 -72.0 L 1343.5 -66.0 Q 1389.5 -57.0 1432.5 -29.0 Q 1476.5 -1.0 1498.5 20.0 Q 1537.5 61.0 1557.5 91.0 Q 1577.5 120.0 1583.5 127.0 L 1591.5 137.0 Q 1591.5 151.0 1567.5 172.0 C 1545.5 193.0 1534.5 202.0 1530.5 172.0 Z" fill="lightgray"></path>
      </clipPath>
      <path clip-path="url(#make-me-a-hanzi-clip-19)" d="M 1536.5 164.0 L 1555.5 141.0 L 1519.5 79.0 L 1488.5 42.0 L 1417.5 -18.0 L 1371.5 -45.0 L 1311.5 -69.0 " fill="none" id="make-me-a-hanzi-animation-19" stroke-dasharray="489 978" stroke-linecap="round"></path>

      <clipPath id="make-me-a-hanzi-clip-20">
      <path d="M 1670.5 51.0 Q 1670.5 82.0 1675.5 115.0 Q 1679.5 125.0 1685.5 135.0 L 1692.5 145.0 Q 1696.5 153.0 1696.5 158.0 Q 1691.5 166.0 1673.5 177.0 L 1657.5 186.0 C 1631.5 201.0 1611.5 209.0 1621.5 181.0 L 1626.5 169.0 Q 1631.5 151.0 1626.5 100.0 L 1625.5 62.0 Q 1615.5 -17.0 1675.5 -47.0 Q 1720.5 -74.0 1800.5 -76.0 Q 1894.5 -75.0 1946.5 -46.0 Q 1968.5 -35.0 1974.5 -24.0 Q 1978.5 -12.0 1981.5 -7.0 Q 1981.5 -1.0 1974.5 9.0 L 1964.5 28.0 Q 1955.5 50.0 1953.5 78.0 L 1950.5 108.0 Q 1948.5 118.0 1944.5 118.0 Q 1937.5 118.0 1935.5 108.0 L 1921.5 49.0 L 1909.5 25.0 Q 1903.5 12.0 1887.5 2.0 Q 1872.5 -8.0 1815.5 -12.0 L 1759.5 -12.0 Q 1670.5 -8.0 1670.5 51.0 Z" fill="lightgray"></path>
      </clipPath>
      <path clip-path="url(#make-me-a-hanzi-clip-20)" d="M 1628.5 177.0 L 1659.5 150.0 L 1649.5 108.0 L 1646.5 51.0 L 1653.5 11.0 L 1682.5 -20.0 L 1735.5 -40.0 L 1841.5 -42.0 L 1883.5 -35.0 L 1924.5 -16.0 L 1933.5 -9.0 L 1938.5 8.0 L 1943.5 110.0 " fill="none" id="make-me-a-hanzi-animation-20" stroke-dasharray="734 1468" stroke-linecap="round"></path>

</g>
</svg>
